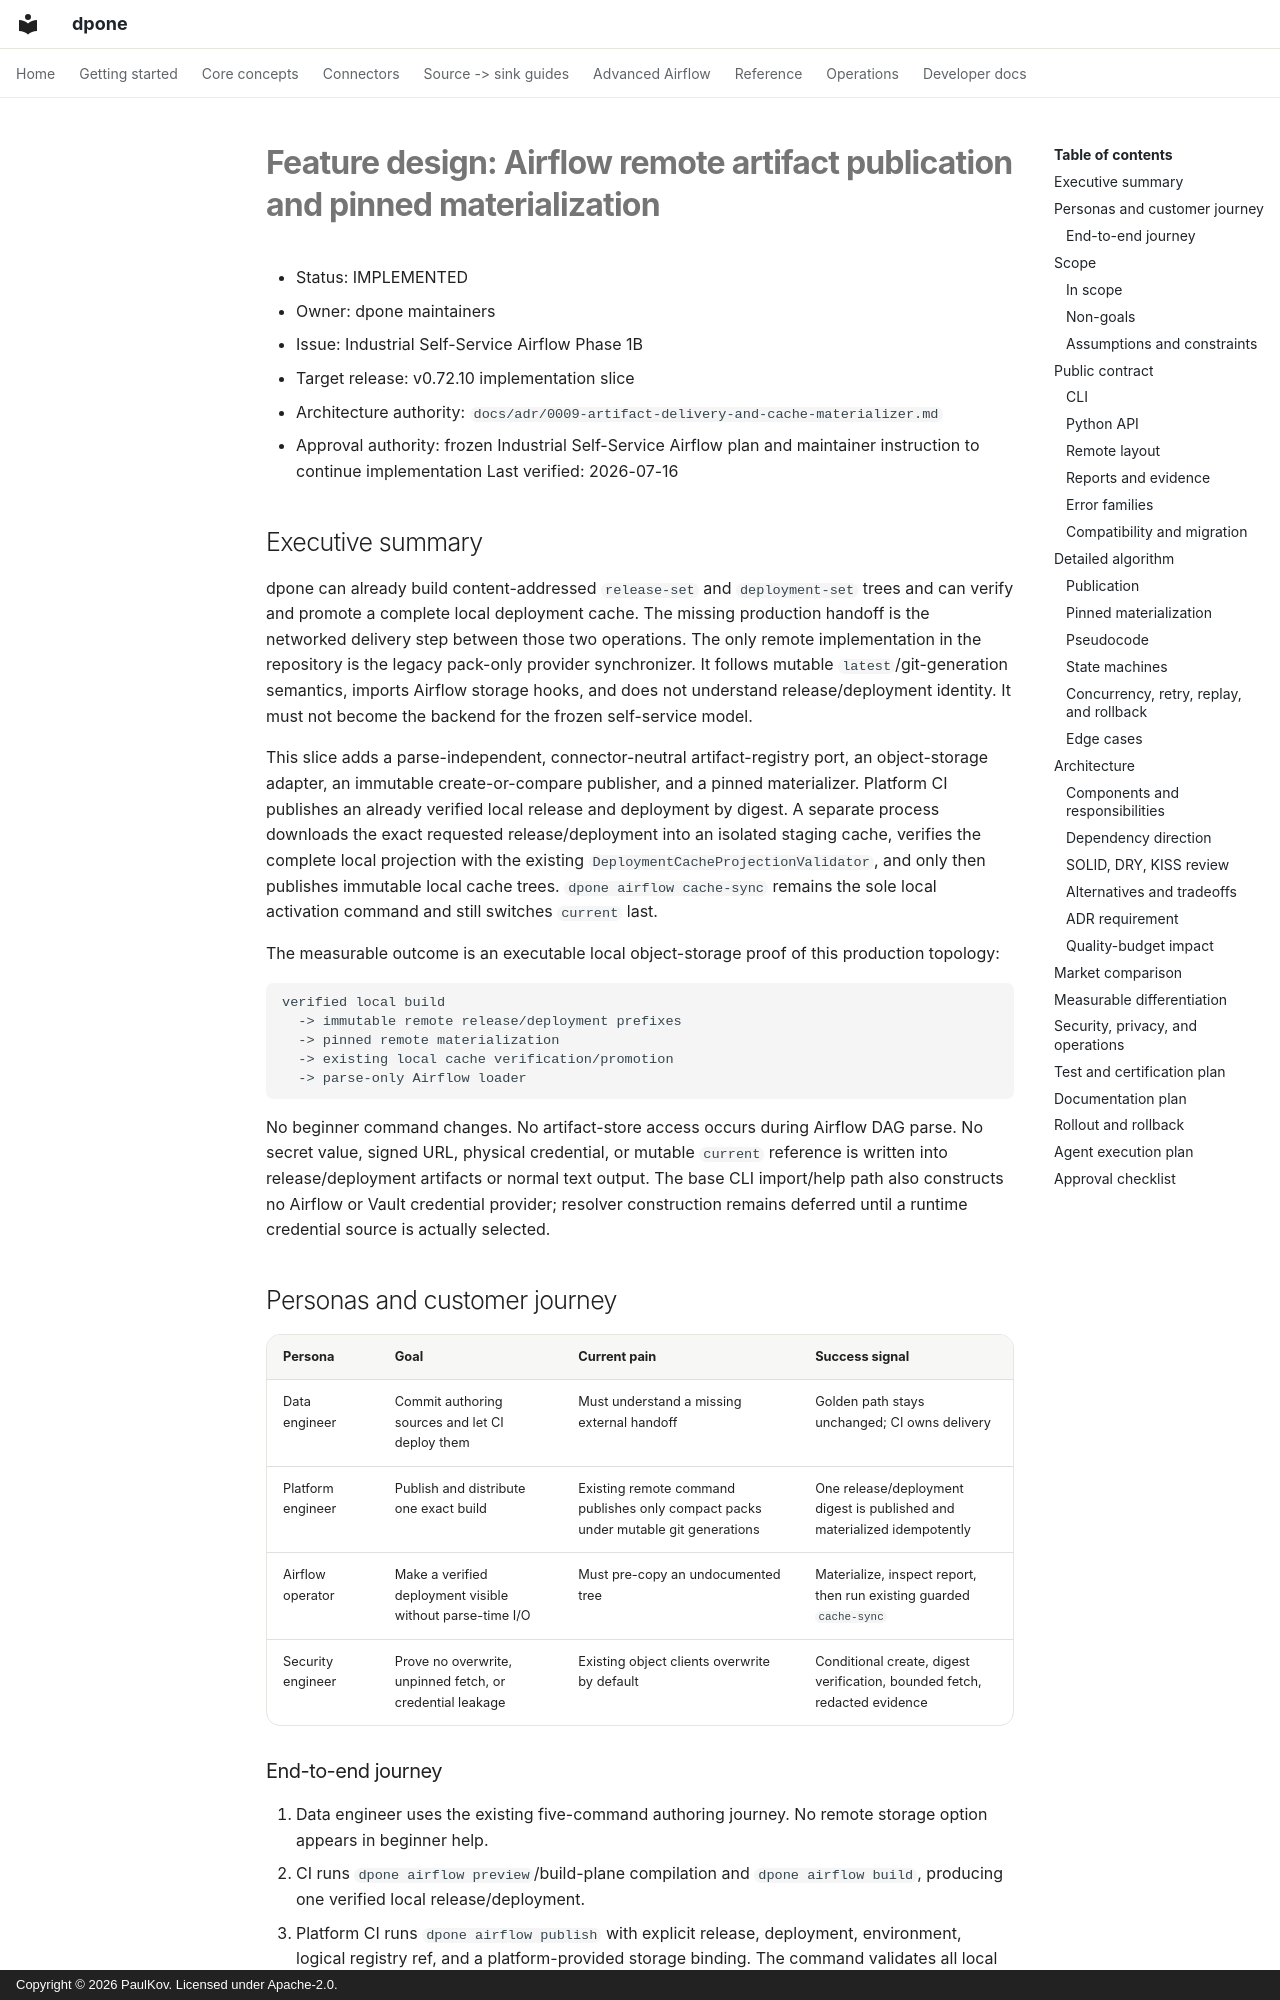

repository: PaulKov/dpone · page: feature-design-airflow-remote-artifact-materialization-v07210/index.html · generator: mkdocs · copyright: Copyright © 2026 PaulKov. Licensed under Apache-2.0.

# Feature design: Airflow remote artifact publication and pinned materialization

- Status: IMPLEMENTED
- Owner: dpone maintainers
- Issue: Industrial Self-Service Airflow Phase 1B
- Target release: v0.72.10 implementation slice
- Architecture authority: `docs/adr/0009-artifact-delivery-and-cache-materializer.md`
- Approval authority: frozen Industrial Self-Service Airflow plan and maintainer instruction to continue implementation
Last verified: 2026-07-16

## Executive summary

dpone can already build content-addressed `release-set` and `deployment-set`
trees and can verify and promote a complete local deployment cache. The missing
production handoff is the networked delivery step between those two operations.
The only remote implementation in the repository is the legacy pack-only
provider synchronizer. It follows mutable `latest`/git-generation semantics,
imports Airflow storage hooks, and does not understand release/deployment
identity. It must not become the backend for the frozen self-service model.

This slice adds a parse-independent, connector-neutral artifact-registry port,
an object-storage adapter, an immutable create-or-compare publisher, and a
pinned materializer. Platform CI publishes an already verified local release
and deployment by digest. A separate process downloads the exact requested
release/deployment into an isolated staging cache, verifies the complete local
projection with the existing `DeploymentCacheProjectionValidator`, and only
then publishes immutable local cache trees. `dpone airflow cache-sync` remains
the sole local activation command and still switches `current` last.

The measurable outcome is an executable local object-storage proof of this
production topology:

```text
verified local build
  -> immutable remote release/deployment prefixes
  -> pinned remote materialization
  -> existing local cache verification/promotion
  -> parse-only Airflow loader
```

No beginner command changes. No artifact-store access occurs during Airflow DAG
parse. No secret value, signed URL, physical credential, or mutable `current`
reference is written into release/deployment artifacts or normal text output.
The base CLI import/help path also constructs no Airflow or Vault credential
provider; resolver construction remains deferred until a runtime credential
source is actually selected.

## Personas and customer journey

| Persona | Goal | Current pain | Success signal |
|---|---|---|---|
| Data engineer | Commit authoring sources and let CI deploy them | Must understand a missing external handoff | Golden path stays unchanged; CI owns delivery |
| Platform engineer | Publish and distribute one exact build | Existing remote command publishes only compact packs under mutable git generations | One release/deployment digest is published and materialized idempotently |
| Airflow operator | Make a verified deployment visible without parse-time I/O | Must pre-copy an undocumented tree | Materialize, inspect report, then run existing guarded `cache-sync` |
| Security engineer | Prove no overwrite, unpinned fetch, or credential leakage | Existing object clients overwrite by default | Conditional create, digest verification, bounded fetch, redacted evidence |
